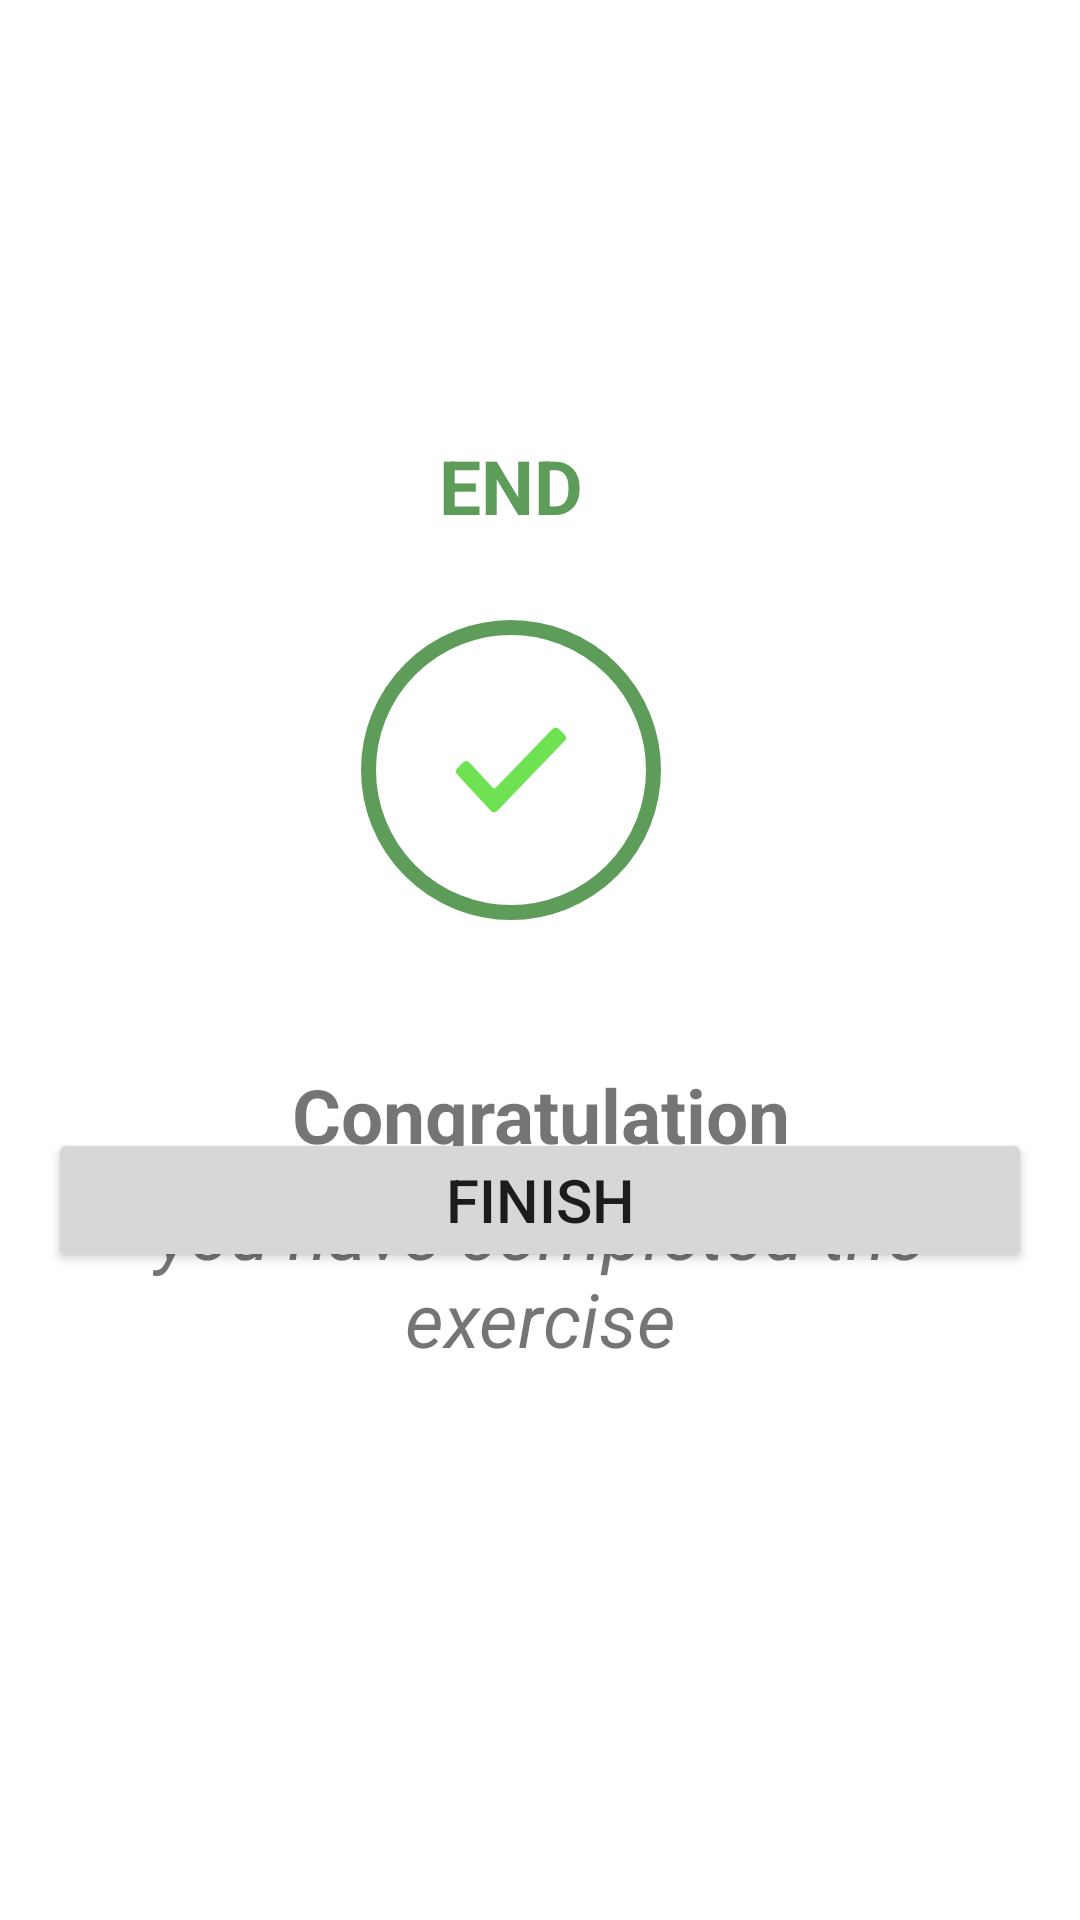

Here is an Android app screen rendered from its layout file. Give the layout XML and the strings, colors and styles it references.
<!-- AndroidManifest.xml: application theme Theme.MyWorkOutPlan -->
<!-- res/layout/activity_finish.xml -->
<?xml version="1.0" encoding="utf-8"?>
<androidx.constraintlayout.widget.ConstraintLayout xmlns:android="http://schemas.android.com/apk/res/android"
    xmlns:app="http://schemas.android.com/apk/res-auto"
    xmlns:tools="http://schemas.android.com/tools"
    android:layout_width="match_parent"
    android:layout_height="match_parent"
    tools:context=".Finish"
    android:padding="16dp">

    <androidx.appcompat.widget.Toolbar
        android:id="@+id/Actionbar2"
        android:layout_width="match_parent"
        android:layout_height="wrap_content"
        android:elevation="4dp"
        style="@style/ThemeOverlay.MaterialComponents.ActionBar"
        app:layout_constraintStart_toStartOf="parent"
        app:layout_constraintTop_toTopOf="parent"
        android:gravity="center"
        android:textSize="25sp"
        android:textStyle="bold"
        />
    <TextView
        android:id="@+id/textView"
        android:layout_width="wrap_content"
        android:layout_height="wrap_content"
        android:layout_marginTop="124dp"
        android:gravity="center"
        android:text="@string/end"
        android:textColor="#5D9C59"
        android:padding="5dp"
        android:textStyle="bold"
        android:textSize="25sp"
        app:layout_constraintEnd_toEndOf="parent"
        app:layout_constraintHorizontal_bias="0.464"
        app:layout_constraintStart_toStartOf="parent"
        app:layout_constraintTop_toTopOf="parent" />

    <FrameLayout
        android:id="@+id/frameLayout"
        android:layout_width="100dp"
        android:layout_height="100dp"
        android:layout_marginTop="23dp"
        android:background="@drawable/white_background_darkring_for_exercise_number"
        app:layout_constraintEnd_toEndOf="@+id/textView"
        app:layout_constraintStart_toStartOf="@+id/textView"
        app:layout_constraintTop_toBottomOf="@+id/textView">

        <ImageView
            android:layout_width="60dp"
            android:layout_height="60dp"
            android:layout_gravity="center"
            android:scaleType="centerCrop"
            android:src="@drawable/images__3_" />
           </FrameLayout>

    <TextView
        android:id="@+id/cong.."
        android:layout_width="match_parent"
        android:layout_height="wrap_content"
        android:layout_gravity="center"
        android:layout_marginTop="48dp"
        android:gravity="center"

        android:text="@string/congratulation"
        android:textSize="25sp"
        android:textStyle="bold"
        app:layout_constraintEnd_toEndOf="@+id/frameLayout"
        app:layout_constraintHorizontal_bias="0.459"
        app:layout_constraintStart_toStartOf="@+id/frameLayout"
        app:layout_constraintTop_toBottomOf="@+id/frameLayout" />

    <TextView
        android:id="@+id/message1"
        android:layout_width="match_parent"
        android:layout_height="wrap_content"
        android:layout_gravity="center"
        android:layout_marginTop="4dp"
        android:gravity="center"
        android:padding="1dp"
        android:text="@string/you_have_completed_the_exercise"
        android:textSize="25sp"
        android:textStyle="italic"
        app:layout_constraintEnd_toEndOf="parent"
        app:layout_constraintHorizontal_bias="0.0"
        app:layout_constraintStart_toStartOf="parent"
        app:layout_constraintTop_toBottomOf="@+id/cong.." />
    <Button
        android:id="@+id/button"
        android:layout_width="match_parent"
        android:layout_height="wrap_content"
        android:layout_marginBottom="200dp"
        android:text="@string/finish"
        android:textSize="20sp"
        app:layout_constraintBottom_toBottomOf="parent"
        app:layout_constraintEnd_toEndOf="parent"
        app:layout_constraintHorizontal_bias="0.451"
        app:layout_constraintStart_toStartOf="parent" />

</androidx.constraintlayout.widget.ConstraintLayout>
<!-- resources referenced by this layout -->
<resources>
  <!-- drawable images__3_: png bitmap (drawable, 1337 bytes) -->
  <!-- drawable white_background_darkring_for_exercise_number (drawable) -->
  <?xml version="1.0" encoding="utf-8"?>
  <shape xmlns:android="http://schemas.android.com/apk/res/android"
      android:shape="oval">
      <solid
          android:color="@color/white"/>
      <stroke
          android:color="#5D9C59"
          android:width="5dp"/>
  
  
  </shape>
  <string name="congratulation">Congratulation</string>
  <string name="end">END</string>
  <string name="finish">FINISH</string>
  <string name="you_have_completed_the_exercise">you have completed the exercise</string>
  <style name="Theme.MyWorkOutPlan" parent="Theme.MaterialComponents.DayNight.NoActionBar">
          
          <item name="android:colorPrimary">#413543</item>
          <item name="colorPrimaryVariant">@color/purple_200</item>
          <item name="colorOnPrimary">@color/white</item>
          
          <item name="colorSecondary">@color/teal_200</item>
          <item name="colorSecondaryVariant">@color/teal_700</item>
          <item name="colorOnSecondary">@color/black</item>
          
          <item name="statusBarBackground">?attr/colorPrimaryVariant</item>
          
      </style>
  <color name="white">#FFFFFFFF</color>
  <color name="purple_200">#FFBB86FC</color>
  <color name="teal_200">#FF03DAC5</color>
  <color name="teal_700">#FF018786</color>
  <color name="black">#FF000000</color>
</resources>
